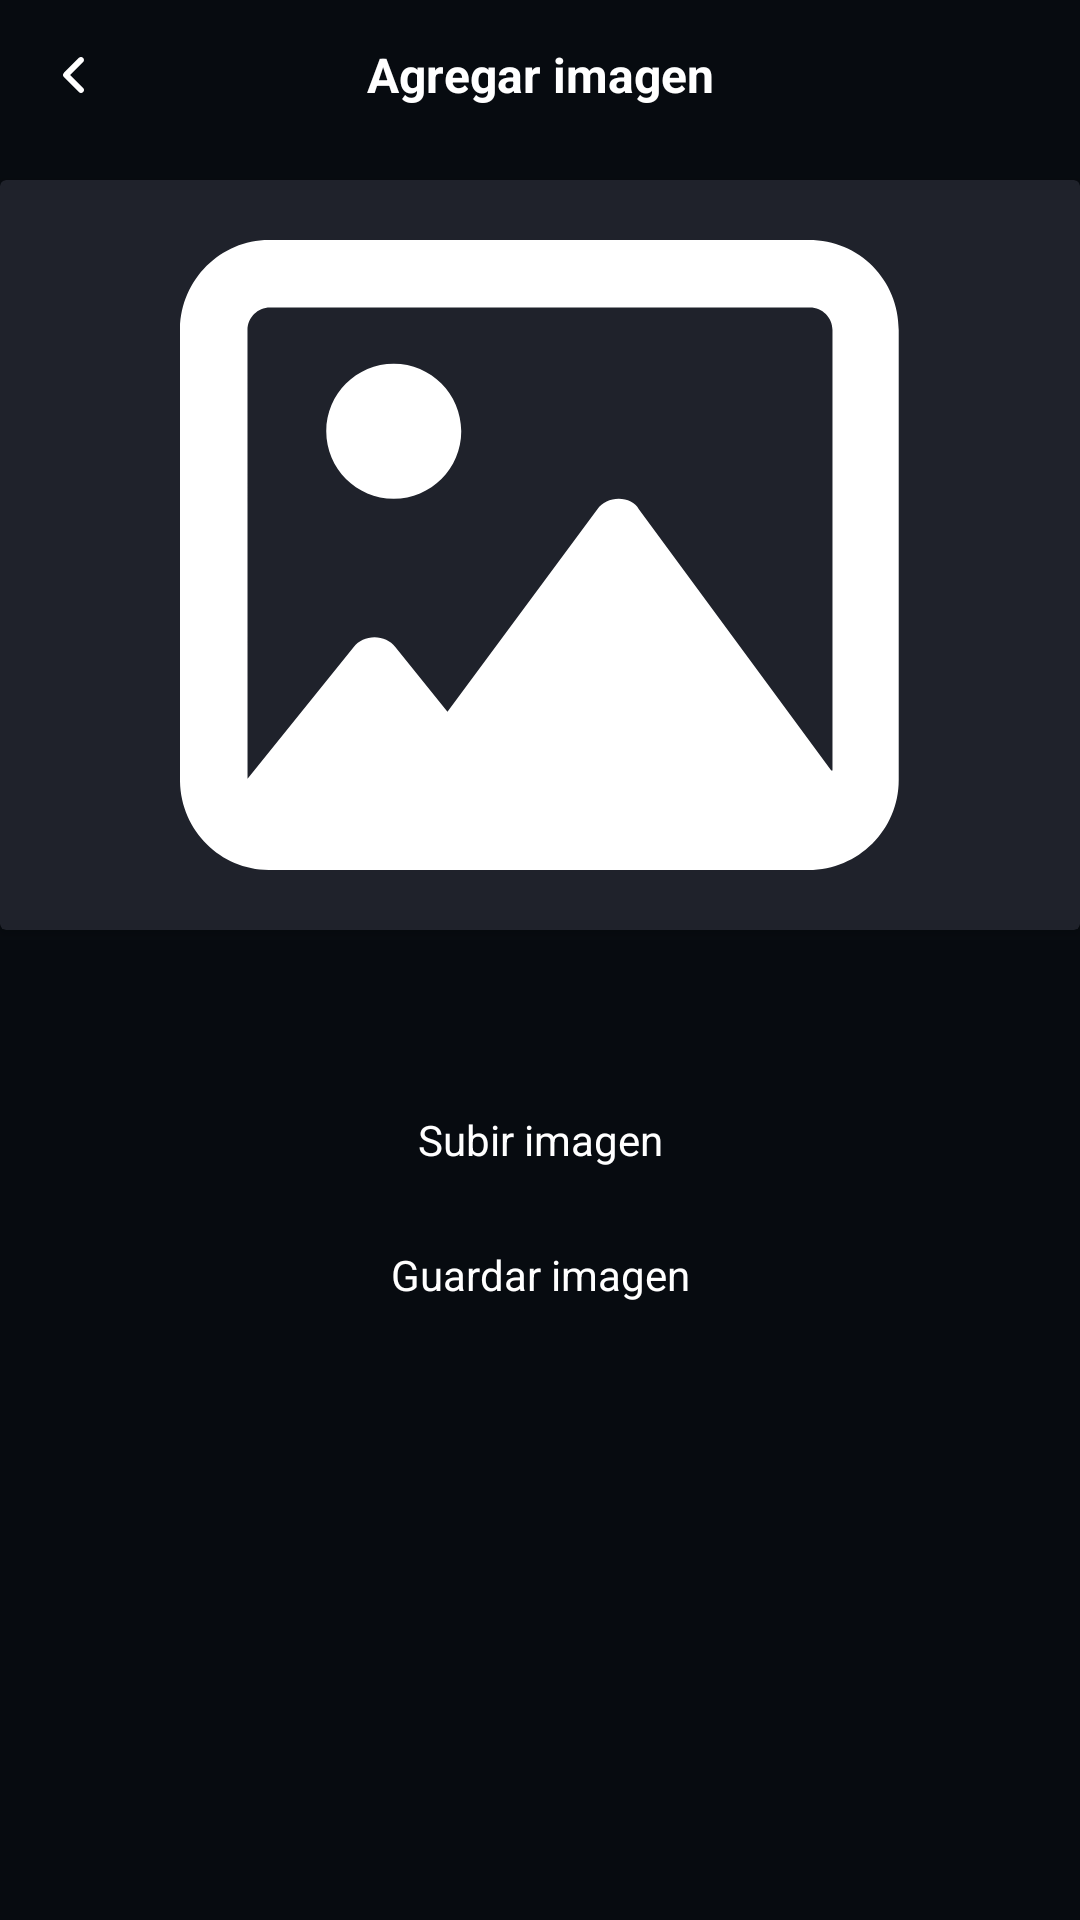

Reconstruct the res/layout file that produces this screen, plus the resources it refers to.
<!-- AndroidManifest.xml: application theme Theme.Music_player -->
<!-- res/layout/activity_cargar_imagen.xml -->
<?xml version="1.0" encoding="utf-8"?>
<RelativeLayout xmlns:android="http://schemas.android.com/apk/res/android"
xmlns:app="http://schemas.android.com/apk/res-auto"
xmlns:tools="http://schemas.android.com/tools"
android:layout_width="match_parent"
android:layout_height="match_parent"
android:orientation="vertical"
android:layout_centerHorizontal="true"
    android:background="@color/dark_primary"
    tools:context=".screens.CargarImagen">

>

<RelativeLayout
    android:id="@+id/barraSuperior"
    android:layout_width="match_parent"
    android:layout_height="50dp"
    android:paddingHorizontal="10dp"
    android:layout_alignParentTop="true"
    android:layout_alignParentStart="true"
    android:layout_alignParentEnd="true">

    <ImageView
        android:id="@+id/btnVolver"
        android:layout_width="30dp"
        android:layout_height="30dp"
        android:layout_alignParentStart="true"
        android:layout_alignParentTop="true"
        android:layout_alignParentBottom="true"
        android:padding="10dp"
        android:src="@drawable/ic_angle_left_solid_1_"
        />

    <TextView
        android:id="@+id/tituloSeccion"
        android:layout_width="match_parent"
        android:layout_height="wrap_content"
        android:layout_centerVertical="true"
        android:gravity="center"
        android:text="@string/opcFoto"
        android:textColor="@color/white"
        android:textSize="16sp"
        android:textStyle="bold" />

</RelativeLayout>

<androidx.cardview.widget.CardView
    android:id="@id/contenedorImagen"
    android:layout_width="match_parent"
    android:layout_height="250dp"
    android:layout_below="@id/barraSuperior"
    android:layout_marginTop="10dp"
    android:padding="10dp"
    app:cardBackgroundColor="@color/dark_bg"
    android:layout_centerInParent="true"
    android:background="@drawable/round_corner_tres"
    android:layout_centerHorizontal="true"
    >

    <RelativeLayout
        android:layout_width="match_parent"
        android:layout_height="match_parent"
        >

        <ImageView
            android:id="@+id/imagenCargada"
            android:layout_width="240dp"
            android:layout_height="match_parent"
            android:layout_centerInParent="true"
            android:src="@drawable/ic_image_regular" />

    </RelativeLayout>


</androidx.cardview.widget.CardView>

<RelativeLayout
    android:id="@+id/btnCargarImagen"
    android:layout_width="match_parent"
    android:layout_height="40dp"
    android:layout_below="@id/contenedorImagen"
    android:layout_marginStart="50dp"
    android:layout_marginTop="50dp"
    android:layout_marginEnd="50dp"
    android:layout_marginBottom="5dp"
    android:gravity="center"
    >


    <TextView
        android:layout_width="match_parent"
        android:layout_height="wrap_content"
        android:layout_centerInParent="true"
        android:padding="5dp"
        android:text="@string/subirImagen"
        android:textAlignment="center"
        android:textColor="@color/white"
        android:textSize="14sp" />

</RelativeLayout>

<RelativeLayout
    android:id="@+id/btnGuardarImagen"
    android:layout_width="match_parent"
    android:layout_height="40dp"
    android:layout_below="@id/btnCargarImagen"
    android:layout_marginEnd="50dp"
    android:layout_marginBottom="20dp"
    android:layout_marginStart="50dp"
    android:gravity="center"
    >

    <TextView
        android:layout_width="match_parent"
        android:layout_height="wrap_content"
        android:padding="5dp"
        android:text="@string/guardarImagen"
        android:textColor="@color/white"
        android:textAlignment="center"
        android:textSize="14sp"
        android:layout_centerInParent="true"/>

</RelativeLayout>

</RelativeLayout>
<!-- resources referenced by this layout -->
<resources>
  <color name="dark_bg">#1F222B</color>
  <color name="dark_primary">#070B10</color>
  <color name="white">#FFFFFFFF</color>
  <!-- drawable ic_angle_left_solid_1_ (drawable) -->
  <vector xmlns:android="http://schemas.android.com/apk/res/android"
      android:width="320dp"
      android:height="512dp"
      android:viewportWidth="320"
      android:viewportHeight="512">
    <path
        android:fillColor="#FFFFFF"
        android:pathData="M41.4,233.4c-12.5,12.5 -12.5,32.8 0,45.3l160,160c12.5,12.5 32.8,12.5 45.3,0s12.5,-32.8 0,-45.3L109.3,256 246.6,118.6c12.5,-12.5 12.5,-32.8 0,-45.3s-32.8,-12.5 -45.3,0l-160,160z"/>
  </vector>
  <!-- drawable ic_image_regular (drawable) -->
  <vector xmlns:android="http://schemas.android.com/apk/res/android"
      android:width="512dp"
      android:height="512dp"
      android:viewportWidth="512"
      android:viewportHeight="512">
    <path
        android:fillColor="#FFFFFF"
        android:pathData="M152,120c-26.51,0 -48,21.49 -48,48s21.49,48 48,48s48,-21.49 48,-48S178.5,120 152,120zM447.1,32h-384C28.65,32 -0.01,60.65 -0.01,96v320c0,35.35 28.65,64 63.1,64h384c35.35,0 64,-28.65 64,-64V96C511.1,60.65 483.3,32 447.1,32zM463.1,409.3l-136.8,-185.9C323.8,218.8 318.1,216 312,216c-6.11,0 -11.82,2.77 -15.21,7.38l-106.6,144.1l-37.09,-46.1c-3.44,-4.28 -8.93,-6.81 -14.77,-6.81c-5.84,0 -11.33,2.53 -14.78,6.81l-75.52,93.81c0,-0.03 0,0.03 0,0L47.99,96c0,-8.82 7.18,-16 16,-16h384c8.82,0 16,7.18 16,16V409.3z"/>
  </vector>
  <!-- drawable round_corner_tres (drawable) -->
  <?xml version="1.0" encoding="utf-8"?>
  <shape xmlns:android="http://schemas.android.com/apk/res/android">
      <solid android:color="@color/dark_bg"/>
      <stroke android:width="3dp" android:color="@color/dark_bg" />
      <padding android:left="1dp" android:top="1dp" android:right="1dp" android:bottom="1dp" />
      <corners
          android:bottomRightRadius="20dp"
          android:bottomLeftRadius="20dp"
          android:topLeftRadius="20dp"
          android:topRightRadius="20dp"/>
  </shape>
  <string name="guardarImagen">Guardar imagen</string>
  <string name="opcFoto">Agregar imagen</string>
  <string name="subirImagen">Subir imagen</string>
  <style name="Theme.Music_player" parent="Theme.MaterialComponents.DayNight.NoActionBar">
          
          <item name="colorPrimary">@color/green</item>
          <item name="colorPrimaryVariant">@color/dark_bg</item>
          <item name="colorOnPrimary">@color/white</item>
          
          <item name="colorSecondary">@color/teal_200</item>
          <item name="colorSecondaryVariant">@color/teal_700</item>
          <item name="colorOnSecondary">@color/black</item>
          
          <item name="android:statusBarColor" tools:targetApi="l">?attr/colorPrimaryVariant</item>
          
      </style>
  <color name="green">#5FE85D</color>
  <color name="teal_200">#FF03DAC5</color>
  <color name="teal_700">#FF018786</color>
  <color name="black">#FF000000</color>
</resources>
